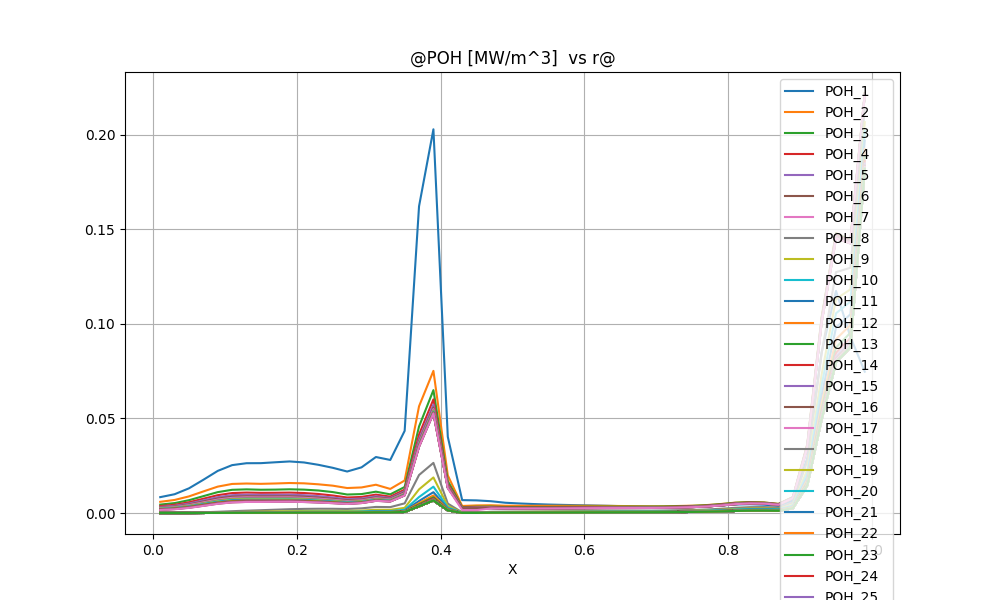

Values plotted in this chart, from the file beside it:
@POH [MW/m^3]  vs r@
X, POH_1, POH_2, POH_3, POH_4, POH_5, POH_6, POH_7, POH_8, POH_9, POH_10, POH_11, POH_12, POH_13, POH_14, POH_15, POH_16, POH_17, POH_18, POH_19, POH_20, POH_21, POH_22, POH_23
0.1000000E-01, 0.8385105E-02, 0.5915457E-02, 0.4447241E-02, 0.3667840E-02, 0.3186508E-02, 0.2856531E-02, 0.2613753E-02, 0.2426310E-02, 0.2276622E-02, 0.2153997E-02, 0.2051443E-02, 0.1964165E-02, 0.1888758E-02, 0.1822741E-02, 0.1764273E-02, 0.1711963E-02, 0.1599784E-02, 0.1411909E-03, 0.6254320E-04, 0.3385209E-04, 0.2028243E-04, 0.1343197E-04, 0.9770748E-05
0.3000000E-01, 0.9925796E-02, 0.6897912E-02, 0.5238213E-02, 0.4349146E-02, 0.3795405E-02, 0.3413552E-02, 0.3131434E-02, 0.2912934E-02, 0.2738001E-02, 0.2594387E-02, 0.2474054E-02, 0.2371475E-02, 0.2282719E-02, 0.2204913E-02, 0.2135921E-02, 0.2074126E-02, 0.1965477E-02, 0.1248651E-03, 0.4636043E-04, 0.2144054E-04, 0.1071549E-04, 0.5806227E-05, 0.3435268E-05
0.5000000E-01, 0.1304886E-01, 0.8779720E-02, 0.6764885E-02, 0.5673236E-02, 0.4985109E-02, 0.4506228E-02, 0.4149991E-02, 0.3872654E-02, 0.3649698E-02, 0.3466015E-02, 0.3311636E-02, 0.3179673E-02, 0.3065209E-02, 0.2964643E-02, 0.2875288E-02, 0.2795105E-02, 0.2696396E-02, 0.1980007E-03, 0.8254912E-04, 0.4349741E-04, 0.2533784E-04, 0.1627217E-04, 0.1147304E-04
0.7000000E-01, 0.1756294E-01, 0.1140223E-01, 0.8909711E-02, 0.7544838E-02, 0.6674280E-02, 0.6062747E-02, 0.5604566E-02, 0.5245938E-02, 0.4956402E-02, 0.4717011E-02, 0.4515181E-02, 0.4342176E-02, 0.4191736E-02, 0.4059262E-02, 0.3941313E-02, 0.3835277E-02, 0.3755044E-02, 0.3677964E-03, 0.1695828E-03, 0.9792268E-04, 0.6295164E-04, 0.4465835E-04, 0.3452933E-04
0.9000000E-01, 0.2226297E-01, 0.1394841E-01, 0.1103299E-01, 0.9423058E-02, 0.8384833E-02, 0.7648923E-02, 0.7093767E-02, 0.6657043E-02, 0.6303081E-02, 0.6009467E-02, 0.5761216E-02, 0.5547882E-02, 0.5361950E-02, 0.5197887E-02, 0.5051544E-02, 0.4919769E-02, 0.4864018E-02, 0.6413666E-03, 0.3106745E-03, 0.1868174E-03, 0.1256259E-03, 0.9319137E-04, 0.7498154E-04
0.1100000E+00, 0.2531044E-01, 0.1536275E-01, 0.1226164E-01, 0.1054472E-01, 0.9427787E-02, 0.8629926E-02, 0.8024503E-02, 0.7546278E-02, 0.7157479E-02, 0.6834130E-02, 0.6560108E-02, 0.6324135E-02, 0.6118080E-02, 0.5935946E-02, 0.5773234E-02, 0.5626519E-02, 0.5594228E-02, 0.9543982E-03, 0.4685158E-03, 0.2842410E-03, 0.1938593E-03, 0.1460841E-03, 0.1192542E-03
0.1300000E+00, 0.2632185E-01, 0.1558550E-01, 0.1249322E-01, 0.1079681E-01, 0.9687966E-02, 0.8891280E-02, 0.8284102E-02, 0.7803197E-02, 0.7411472E-02, 0.7085139E-02, 0.6808145E-02, 0.6569243E-02, 0.6360322E-02, 0.6175401E-02, 0.6009989E-02, 0.5860673E-02, 0.5844926E-02, 0.1235528E-02, 0.6054195E-03, 0.3654671E-03, 0.2494132E-03, 0.1885495E-03, 0.1545101E-03
0.1500000E+00, 0.2635502E-01, 0.1541693E-01, 0.1229414E-01, 0.1064796E-01, 0.9575064E-02, 0.8801999E-02, 0.8211853E-02, 0.7744505E-02, 0.7363951E-02, 0.7046898E-02, 0.6777656E-02, 0.6545271E-02, 0.6341864E-02, 0.6161658E-02, 0.6000319E-02, 0.5854561E-02, 0.5847926E-02, 0.1475642E-02, 0.7201531E-03, 0.4312392E-03, 0.2934329E-03, 0.2217224E-03, 0.1817949E-03
0.1700000E+00, 0.2681880E-01, 0.1560678E-01, 0.1236167E-01, 0.1068942E-01, 0.9609813E-02, 0.8833301E-02, 0.8243759E-02, 0.7779828E-02, 0.7403743E-02, 0.7091260E-02, 0.6826292E-02, 0.6597735E-02, 0.6397699E-02, 0.6220472E-02, 0.6061784E-02, 0.5918478E-02, 0.5915996E-02, 0.1740634E-02, 0.8506810E-03, 0.5073164E-03, 0.3452302E-03, 0.2613083E-03, 0.2147063E-03
0.1900000E+00, 0.2725879E-01, 0.1585584E-01, 0.1252911E-01, 0.1077809E-01, 0.9666744E-02, 0.8878251E-02, 0.8284974E-02, 0.7821112E-02, 0.7446492E-02, 0.7135862E-02, 0.6872747E-02, 0.6645858E-02, 0.6447228E-02, 0.6271146E-02, 0.6113144E-02, 0.5969638E-02, 0.5968819E-02, 0.2002795E-02, 0.9842378E-03, 0.5861633E-03, 0.3996846E-03, 0.3034165E-03, 0.2500336E-03
0.2100000E+00, 0.2672474E-01, 0.1569124E-01, 0.1235453E-01, 0.1056937E-01, 0.9418856E-02, 0.8620596E-02, 0.8036148E-02, 0.7586102E-02, 0.7225457E-02, 0.6927778E-02, 0.6676321E-02, 0.6459733E-02, 0.6270221E-02, 0.6102387E-02, 0.5952612E-02, 0.5820010E-02, 0.5819775E-02, 0.2174100E-02, 0.1075965E-02, 0.6398381E-03, 0.4367776E-03, 0.3322295E-03, 0.2743631E-03
0.2300000E+00, 0.2547927E-01, 0.1516861E-01, 0.1189426E-01, 0.1005508E-01, 0.8902840E-02, 0.8133656E-02, 0.7582021E-02, 0.7161605E-02, 0.6826723E-02, 0.6551615E-02, 0.6319893E-02, 0.6120420E-02, 0.5946185E-02, 0.5793234E-02, 0.5659527E-02, 0.5545302E-02, 0.5545243E-02, 0.2245108E-02, 0.1123659E-02, 0.6697123E-03, 0.4586959E-03, 0.3498334E-03, 0.2894719E-03
0.2500000E+00, 0.2389309E-01, 0.1444958E-01, 0.1106474E-01, 0.9254780E-02, 0.8196528E-02, 0.7504683E-02, 0.7011680E-02, 0.6636072E-02, 0.6337549E-02, 0.6093124E-02, 0.5887458E-02, 0.5710250E-02, 0.5556328E-02, 0.5420979E-02, 0.5303931E-02, 0.5208232E-02, 0.5208219E-02, 0.2229061E-02, 0.1128157E-02, 0.6756964E-03, 0.4657966E-03, 0.3573084E-03, 0.2970271E-03
0.2700000E+00, 0.2193524E-01, 0.1320369E-01, 0.9770115E-02, 0.8192204E-02, 0.7299691E-02, 0.6720027E-02, 0.6305164E-02, 0.5987260E-02, 0.5735011E-02, 0.5528872E-02, 0.5355284E-02, 0.5206677E-02, 0.5080546E-02, 0.4969378E-02, 0.4867442E-02, 0.4788697E-02, 0.4788695E-02, 0.2126044E-02, 0.1081481E-02, 0.6475062E-03, 0.4469592E-03, 0.3435146E-03, 0.2861311E-03
0.2900000E+00, 0.2413469E-01, 0.1351182E-01, 0.1000531E-01, 0.8491741E-02, 0.7642895E-02, 0.7089934E-02, 0.6688210E-02, 0.6377856E-02, 0.6131797E-02, 0.5930048E-02, 0.5758897E-02, 0.5613046E-02, 0.5489394E-02, 0.5388875E-02, 0.5317523E-02, 0.5257345E-02, 0.5257345E-02, 0.2466011E-02, 0.1275912E-02, 0.7717278E-03, 0.5369852E-03, 0.4150498E-03, 0.3470915E-03
0.3100000E+00, 0.2959985E-01, 0.1494626E-01, 0.1127473E-01, 0.9718603E-02, 0.8843831E-02, 0.8267821E-02, 0.7839054E-02, 0.7504110E-02, 0.7236085E-02, 0.7009387E-02, 0.6815472E-02, 0.6688242E-02, 0.6597314E-02, 0.6527341E-02, 0.6474204E-02, 0.6425566E-02, 0.6425566E-02, 0.3208356E-02, 0.1705526E-02, 0.1052887E-02, 0.7449379E-03, 0.5831951E-03, 0.4924259E-03
0.3300000E+00, 0.2804599E-01, 0.1272869E-01, 0.9855818E-02, 0.8646079E-02, 0.7964471E-02, 0.7509106E-02, 0.7159320E-02, 0.6887509E-02, 0.6665270E-02, 0.6479823E-02, 0.6357435E-02, 0.6267799E-02, 0.6205254E-02, 0.6158077E-02, 0.6117142E-02, 0.6079974E-02, 0.6079974E-02, 0.3110663E-02, 0.1659888E-02, 0.1022066E-02, 0.7210238E-03, 0.5629794E-03, 0.4743978E-03
0.3500000E+00, 0.4343451E-01, 0.1718349E-01, 0.1375551E-01, 0.1233532E-01, 0.1154937E-01, 0.1096919E-01, 0.1046327E-01, 0.1012496E-01, 0.9905167E-02, 0.9755639E-02, 0.9641049E-02, 0.9539644E-02, 0.9460155E-02, 0.9399616E-02, 0.9347002E-02, 0.9299673E-02, 0.9299673E-02, 0.5101864E-02, 0.2722459E-02, 0.1679377E-02, 0.1186141E-02, 0.9272952E-03, 0.7825003E-03
0.3700000E+00, 0.1621582E+00, 0.5642449E-01, 0.4573307E-01, 0.4141675E-01, 0.3912437E-01, 0.3784830E-01, 0.3711409E-01, 0.3656510E-01, 0.3618755E-01, 0.3593510E-01, 0.3572174E-01, 0.3553132E-01, 0.3537065E-01, 0.3524414E-01, 0.3513477E-01, 0.3503682E-01, 0.3503681E-01, 0.2008856E-01, 0.1249851E-01, 0.8435438E-02, 0.6349903E-02, 0.5206442E-02, 0.4551977E-02
0.3900000E+00, 0.2028610E+00, 0.7514545E-01, 0.6495956E-01, 0.6006488E-01, 0.5732201E-01, 0.5577804E-01, 0.5490860E-01, 0.5429422E-01, 0.5386373E-01, 0.5357274E-01, 0.5334517E-01, 0.5315274E-01, 0.5298884E-01, 0.5285735E-01, 0.5274590E-01, 0.5264773E-01, 0.5263987E-01, 0.2649316E-01, 0.1878936E-01, 0.1390922E-01, 0.1100208E-01, 0.9285478E-02, 0.8266710E-02
0.4100000E+00, 0.4028521E-01, 0.1990748E-01, 0.1689225E-01, 0.1547774E-01, 0.1468810E-01, 0.1423505E-01, 0.1397675E-01, 0.1380562E-01, 0.1368822E-01, 0.1360923E-01, 0.1355028E-01, 0.1350236E-01, 0.1346190E-01, 0.1342919E-01, 0.1340185E-01, 0.1337809E-01, 0.1311786E-01, 0.4970155E-02, 0.3721522E-02, 0.2901964E-02, 0.2339019E-02, 0.1982038E-02, 0.1762928E-02
0.4300000E+00, 0.6807402E-02, 0.3712797E-02, 0.3111841E-02, 0.2835411E-02, 0.2682021E-02, 0.2593836E-02, 0.2543577E-02, 0.2510878E-02, 0.2488591E-02, 0.2473620E-02, 0.2462606E-02, 0.2453765E-02, 0.2446327E-02, 0.2440296E-02, 0.2435282E-02, 0.2430942E-02, 0.1560998E-02, 0.3261002E-03, 0.2198162E-03, 0.1526704E-03, 0.1052912E-03, 0.7619153E-04, 0.5920793E-04
0.4500000E+00, 0.6669278E-02, 0.4009299E-02, 0.3331442E-02, 0.3022671E-02, 0.2851847E-02, 0.2753436E-02, 0.2697340E-02, 0.2661454E-02, 0.2637174E-02, 0.2620885E-02, 0.2609062E-02, 0.2599689E-02, 0.2591839E-02, 0.2585459E-02, 0.2580176E-02, 0.2575624E-02, 0.1530193E-02, 0.2696017E-03, 0.1831541E-03, 0.1297706E-03, 0.8971436E-04, 0.6442914E-04, 0.4953946E-04
0.4700000E+00, 0.6234562E-02, 0.4090740E-02, 0.3379907E-02, 0.3056210E-02, 0.2877277E-02, 0.2774016E-02, 0.2715108E-02, 0.2677970E-02, 0.2653025E-02, 0.2636309E-02, 0.2624315E-02, 0.2614917E-02, 0.2607085E-02, 0.2600705E-02, 0.2595440E-02, 0.2590922E-02, 0.2401483E-02, 0.6250354E-03, 0.4766771E-03, 0.3850165E-03, 0.3112630E-03, 0.2609938E-03, 0.2292655E-03
0.4900000E+00, 0.5421961E-02, 0.3843850E-02, 0.3166531E-02, 0.2854984E-02, 0.2682585E-02, 0.2582954E-02, 0.2526050E-02, 0.2490607E-02, 0.2466962E-02, 0.2451133E-02, 0.2439885E-02, 0.2431160E-02, 0.2423926E-02, 0.2418022E-02, 0.2413163E-02, 0.2409008E-02, 0.2404845E-02, 0.6977679E-03, 0.5329683E-03, 0.4345886E-03, 0.3553925E-03, 0.3012532E-03, 0.2670086E-03
0.5100000E+00, 0.5033176E-02, 0.3830152E-02, 0.3159722E-02, 0.2843691E-02, 0.2668117E-02, 0.2566472E-02, 0.2508309E-02, 0.2472460E-02, 0.2448705E-02, 0.2432818E-02, 0.2421625E-02, 0.2413024E-02, 0.2405930E-02, 0.2400133E-02, 0.2395372E-02, 0.2391313E-02, 0.2391301E-02, 0.7470173E-03, 0.5668642E-03, 0.4630199E-03, 0.3793926E-03, 0.3221626E-03, 0.2859773E-03
0.5300000E+00, 0.4724941E-02, 0.3825915E-02, 0.3174821E-02, 0.2855002E-02, 0.2676083E-02, 0.2572265E-02, 0.2512719E-02, 0.2476339E-02, 0.2452385E-02, 0.2436380E-02, 0.2425186E-02, 0.2416657E-02, 0.2409661E-02, 0.2403936E-02, 0.2399243E-02, 0.2395254E-02, 0.2395254E-02, 0.7979143E-03, 0.6027513E-03, 0.4938880E-03, 0.4058916E-03, 0.3454655E-03, 0.3072220E-03
0.5500000E+00, 0.4470770E-02, 0.3818135E-02, 0.3201311E-02, 0.2879552E-02, 0.2697709E-02, 0.2591879E-02, 0.2531008E-02, 0.2494087E-02, 0.2469920E-02, 0.2453787E-02, 0.2442573E-02, 0.2434095E-02, 0.2427178E-02, 0.2421511E-02, 0.2416872E-02, 0.2412940E-02, 0.2412940E-02, 0.8506068E-03, 0.6405792E-03, 0.5270410E-03, 0.4347449E-03, 0.3710487E-03, 0.3306554E-03
0.5700000E+00, 0.4289622E-02, 0.3832232E-02, 0.3259835E-02, 0.2936176E-02, 0.2750758E-02, 0.2642433E-02, 0.2579922E-02, 0.2542227E-02, 0.2517688E-02, 0.2501320E-02, 0.2490001E-02, 0.2481503E-02, 0.2474606E-02, 0.2468952E-02, 0.2464327E-02, 0.2460417E-02, 0.2460417E-02, 0.9131570E-03, 0.6863642E-03, 0.5674418E-03, 0.4701259E-03, 0.4025584E-03, 0.3595922E-03
0.5900000E+00, 0.4128130E-02, 0.3830347E-02, 0.3315156E-02, 0.2993067E-02, 0.2805410E-02, 0.2695250E-02, 0.2631445E-02, 0.2593144E-02, 0.2568330E-02, 0.2551792E-02, 0.2540405E-02, 0.2531910E-02, 0.2525048E-02, 0.2519420E-02, 0.2514819E-02, 0.2510939E-02, 0.2510939E-02, 0.9759159E-03, 0.7323624E-03, 0.6083811E-03, 0.5062479E-03, 0.4348826E-03, 0.3893618E-03
0.6100000E+00, 0.3978849E-02, 0.3813545E-02, 0.3363044E-02, 0.3046264E-02, 0.2857979E-02, 0.2746807E-02, 0.2682152E-02, 0.2643470E-02, 0.2618517E-02, 0.2601897E-02, 0.2590494E-02, 0.2582034E-02, 0.2575232E-02, 0.2569650E-02, 0.2565090E-02, 0.2561251E-02, 0.2561251E-02, 0.1038034E-02, 0.7777586E-03, 0.6490195E-03, 0.5423054E-03, 0.4672669E-03, 0.4192515E-03
0.6300000E+00, 0.3822710E-02, 0.3770765E-02, 0.3387887E-02, 0.3081179E-02, 0.2894700E-02, 0.2783843E-02, 0.2719082E-02, 0.2680425E-02, 0.2655580E-02, 0.2639039E-02, 0.2627724E-02, 0.2619370E-02, 0.2612682E-02, 0.2607192E-02, 0.2602708E-02, 0.2598940E-02, 0.2598940E-02, 0.1094172E-02, 0.8183211E-03, 0.6855942E-03, 0.5749686E-03, 0.4967156E-03, 0.4464911E-03
0.6500000E+00, 0.3646667E-02, 0.3693850E-02, 0.3377053E-02, 0.3085601E-02, 0.2903931E-02, 0.2795095E-02, 0.2731202E-02, 0.2693115E-02, 0.2668711E-02, 0.2652470E-02, 0.2641385E-02, 0.2633237E-02, 0.2626739E-02, 0.2621403E-02, 0.2617045E-02, 0.2613390E-02, 0.2613390E-02, 0.1139130E-02, 0.8499985E-03, 0.7144745E-03, 0.6009895E-03, 0.5202797E-03, 0.4683352E-03
0.6700000E+00, 0.3482263E-02, 0.3617911E-02, 0.3359678E-02, 0.3085601E-02, 0.2910146E-02, 0.2804119E-02, 0.2741546E-02, 0.2704264E-02, 0.2680435E-02, 0.2664580E-02, 0.2653778E-02, 0.2645867E-02, 0.2639580E-02, 0.2634417E-02, 0.2630200E-02, 0.2626667E-02, 0.2626667E-02, 0.1183394E-02, 0.8809539E-03, 0.7426058E-03, 0.6262871E-03, 0.5431525E-03, 0.4895110E-03
0.6900000E+00, 0.3345883E-02, 0.3563154E-02, 0.3354137E-02, 0.3097779E-02, 0.2929016E-02, 0.2826056E-02, 0.2764948E-02, 0.2728528E-02, 0.2705295E-02, 0.2689836E-02, 0.2679319E-02, 0.2671641E-02, 0.2665558E-02, 0.2660562E-02, 0.2656480E-02, 0.2653066E-02, 0.2653066E-02, 0.1234837E-02, 0.9173751E-03, 0.7753343E-03, 0.6554729E-03, 0.5694104E-03, 0.5137463E-03
0.7100000E+00, 0.3281196E-02, 0.3580041E-02, 0.3409497E-02, 0.3167821E-02, 0.3004070E-02, 0.2903125E-02, 0.2842849E-02, 0.2806890E-02, 0.2783981E-02, 0.2768737E-02, 0.2758375E-02, 0.2750831E-02, 0.2744870E-02, 0.2739974E-02, 0.2735974E-02, 0.2732631E-02, 0.2732631E-02, 0.1315811E-02, 0.9767368E-03, 0.8279267E-03, 0.7018850E-03, 0.6109657E-03, 0.5520135E-03
0.7300000E+00, 0.3315655E-02, 0.3704547E-02, 0.3562805E-02, 0.3331193E-02, 0.3169598E-02, 0.3068864E-02, 0.3008323E-02, 0.2972149E-02, 0.2949121E-02, 0.2933793E-02, 0.2923380E-02, 0.2915817E-02, 0.2909854E-02, 0.2904956E-02, 0.2900954E-02, 0.2897612E-02, 0.2897612E-02, 0.1446991E-02, 0.1075385E-02, 0.9148611E-03, 0.7783311E-03, 0.6793610E-03, 0.6150100E-03
0.7500000E+00, 0.3379679E-02, 0.3864211E-02, 0.3746237E-02, 0.3525061E-02, 0.3366174E-02, 0.3265951E-02, 0.3205303E-02, 0.3168987E-02, 0.3145875E-02, 0.3130483E-02, 0.3120030E-02, 0.3112452E-02, 0.3106488E-02, 0.3101590E-02, 0.3097585E-02, 0.3094244E-02, 0.3094244E-02, 0.1603248E-02, 0.1194432E-02, 0.1019941E-02, 0.8708534E-03, 0.7622343E-03, 0.6914039E-03
0.7700000E+00, 0.3582474E-02, 0.4188349E-02, 0.4087150E-02, 0.3870817E-02, 0.3710838E-02, 0.3608649E-02, 0.3546363E-02, 0.3508963E-02, 0.3485155E-02, 0.3469287E-02, 0.3458512E-02, 0.3450712E-02, 0.3444583E-02, 0.3439548E-02, 0.3435430E-02, 0.3431996E-02, 0.3431996E-02, 0.1850196E-02, 0.1385746E-02, 0.1189044E-02, 0.1020048E-02, 0.8962138E-03, 0.8151786E-03
0.7900000E+00, 0.3984119E-02, 0.4757743E-02, 0.4667491E-02, 0.4449372E-02, 0.4283392E-02, 0.4175946E-02, 0.4109941E-02, 0.4070176E-02, 0.4044843E-02, 0.4027942E-02, 0.4016463E-02, 0.4008161E-02, 0.4001646E-02, 0.3996293E-02, 0.3991914E-02, 0.3988263E-02, 0.3988263E-02, 0.2242875E-02, 0.1694077E-02, 0.1462506E-02, 0.1262244E-02, 0.1114537E-02, 0.1017473E-02
0.8100000E+00, 0.4493433E-02, 0.5474627E-02, 0.5393478E-02, 0.5174388E-02, 0.5002983E-02, 0.4890453E-02, 0.4820748E-02, 0.4778588E-02, 0.4751692E-02, 0.4733726E-02, 0.4721517E-02, 0.4712693E-02, 0.4705775E-02, 0.4700088E-02, 0.4695434E-02, 0.4691555E-02, 0.4691555E-02, 0.2752249E-02, 0.2099354E-02, 0.1823990E-02, 0.1584188E-02, 0.1406108E-02, 0.1288557E-02
0.8300000E+00, 0.4655298E-02, 0.5785221E-02, 0.5717773E-02, 0.5517698E-02, 0.5357108E-02, 0.5250184E-02, 0.5183384E-02, 0.5142805E-02, 0.5116870E-02, 0.5099521E-02, 0.5087722E-02, 0.5079197E-02, 0.5072516E-02, 0.5067023E-02, 0.5062525E-02, 0.5058777E-02, 0.5058777E-02, 0.3080806E-02, 0.2367094E-02, 0.2065667E-02, 0.1801531E-02, 0.1604200E-02, 0.1473417E-02
0.8500000E+00, 0.4392615E-02, 0.5564558E-02, 0.5513489E-02, 0.5349808E-02, 0.5215270E-02, 0.5124419E-02, 0.5067160E-02, 0.5032212E-02, 0.5009824E-02, 0.4994824E-02, 0.4984611E-02, 0.4977233E-02, 0.4971451E-02, 0.4966695E-02, 0.4962800E-02, 0.4959553E-02, 0.4959553E-02, 0.3127563E-02, 0.2412634E-02, 0.2109637E-02, 0.1842870E-02, 0.1642704E-02, 0.1509653E-02
0.8700000E+00, 0.3730845E-02, 0.4802772E-02, 0.4769062E-02, 0.4653817E-02, 0.4556733E-02, 0.4490136E-02, 0.4447743E-02, 0.4421723E-02, 0.4405004E-02, 0.4393778E-02, 0.4386127E-02, 0.4380595E-02, 0.4376261E-02, 0.4372693E-02, 0.4369769E-02, 0.4367332E-02, 0.4367332E-02, 0.2863408E-02, 0.2212612E-02, 0.1933448E-02, 0.1686511E-02, 0.1500809E-02, 0.1377290E-02
0.8900000E+00, 0.6554238E-02, 0.8397708E-02, 0.8358725E-02, 0.8217499E-02, 0.8095169E-02, 0.8009665E-02, 0.7954578E-02, 0.7920527E-02, 0.7898564E-02, 0.7883775E-02, 0.7873679E-02, 0.7866374E-02, 0.7860647E-02, 0.7855930E-02, 0.7852063E-02, 0.7848836E-02, 0.7848836E-02, 0.5602279E-02, 0.4476775E-02, 0.3975180E-02, 0.3523186E-02, 0.3179191E-02, 0.2948961E-02
0.9100000E+00, 0.2909916E-01, 0.3625005E-01, 0.3615115E-01, 0.3577627E-01, 0.3544272E-01, 0.3520509E-01, 0.3505009E-01, 0.3495356E-01, 0.3489102E-01, 0.3484879E-01, 0.3481991E-01, 0.3479899E-01, 0.3478258E-01, 0.3476905E-01, 0.3475795E-01, 0.3474868E-01, 0.3474868E-01, 0.2731139E-01, 0.2291633E-01, 0.2084658E-01, 0.1892396E-01, 0.1742643E-01, 0.1640932E-01
0.9300000E+00, 0.8500013E-01, 0.1035108E+00, 0.1033364E+00, 0.1026579E+00, 0.1020431E+00, 0.1015991E+00, 0.1013068E+00, 0.1011238E+00, 0.1010048E+00, 0.1009243E+00, 0.1008691E+00, 0.1008291E+00, 0.1007977E+00, 0.1007718E+00, 0.1007506E+00, 0.1007328E+00, 0.1007328E+00, 0.8447056E-01, 0.7321433E-01, 0.6758379E-01, 0.6217926E-01, 0.5786080E-01, 0.5487701E-01
0.9500000E+00, 0.1174194E+00, 0.1480257E+00, 0.1478591E+00, 0.1472017E+00, 0.1466000E+00, 0.1461620E+00, 0.1458721E+00, 0.1456900E+00, 0.1455714E+00, 0.1454910E+00, 0.1454358E+00, 0.1453958E+00, 0.1453644E+00, 0.1453385E+00, 0.1453173E+00, 0.1452995E+00, 0.1452995E+00, 0.1273353E+00, 0.1131327E+00, 0.1055750E+00, 0.9806044E-01, 0.9188496E-01, 0.8753467E-01
0.9700000E+00, 0.9315164E-01, 0.1443464E+00, 0.1442382E+00, 0.1438087E+00, 0.1434130E+00, 0.1431236E+00, 0.1429314E+00, 0.1428103E+00, 0.1427314E+00, 0.1426778E+00, 0.1426411E+00, 0.1426145E+00, 0.1425935E+00, 0.1425762E+00, 0.1425620E+00, 0.1425502E+00, 0.1425502E+00, 0.1296438E+00, 0.1182345E+00, 0.1117670E+00, 0.1050764E+00, 0.9939083E-01, 0.9528726E-01
0.9900000E+00, 0.7471308E-01, 0.2220562E+00, 0.2220012E+00, 0.2217821E+00, 0.2215792E+00, 0.2214302E+00, 0.2213310E+00, 0.2212684E+00, 0.2212276E+00, 0.2211998E+00, 0.2211808E+00, 0.2211670E+00, 0.2211561E+00, 0.2211471E+00, 0.2211398E+00, 0.2211336E+00, 0.2211336E+00, 0.2139202E+00, 0.2066305E+00, 0.2020703E+00, 0.1969910E+00, 0.1923591E+00, 0.1888214E+00
